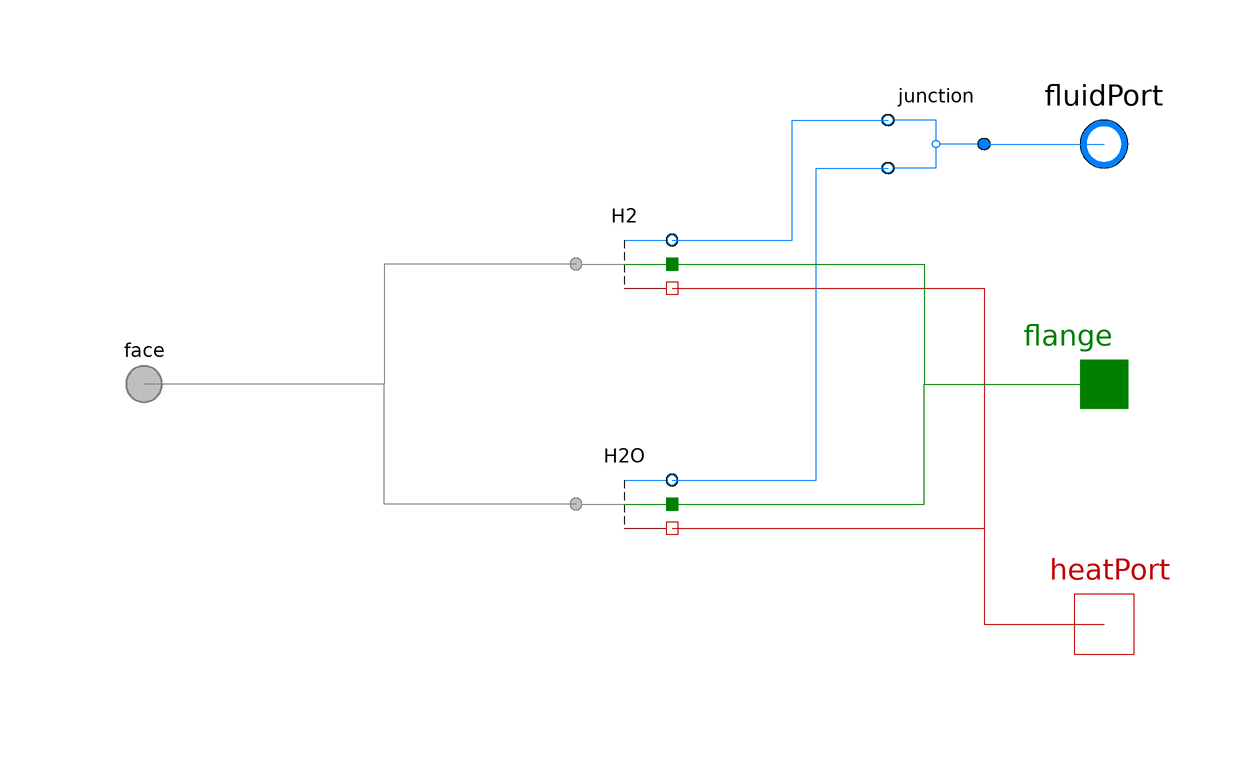

Above is the diagram view of the following Modelica model: its components placed by their Placement annotations and its connect equations drawn as lines.

model AnodeGas
        "<html>Adapter for PEMFC anode gas between <a href=\"modelica://FCSys\">FCSys</a> and <a href=\"modelica://Modelica\">Modelica</a></html>"
        extends BaseClasses.PartialPhase;

        replaceable package Medium = Media.AnodeGas constrainedby
          Modelica.Media.Interfaces.PartialMedium "Medium model (Modelica)"
          annotation (choicesAllMatching=true, Dialog(group=
                "Material properties"));

        FCSys.Conditions.Adapters.Species.FluidNeutral H2(redeclare package
            Medium = Modelica.Media.IdealGases.SingleGases.H2 (referenceChoice=
                  Modelica.Media.Interfaces.PartialMedium.Choices.ReferenceEnthalpy.ZeroAt25C,
                excludeEnthalpyOfFormation=false), redeclare package Data =
              Characteristics.H2.Gas)
          annotation (Placement(transformation(extent={{-10,10},{10,30}})));
        FCSys.Conditions.Adapters.Species.FluidNeutral H2O(redeclare package
            Data = Characteristics.H2O.Gas (referenceChoice=Modelica.Media.Interfaces.PartialMedium.Choices.ReferenceEnthalpy.ZeroAt25C,
                excludeEnthalpyOfFormation=false), redeclare final package
            Medium = Modelica.Media.IdealGases.SingleGases.H2O)
          annotation (Placement(transformation(extent={{-10,-30},{10,-10}})));
        Junctions.Junction2 junction
          annotation (Placement(transformation(extent={{62,30},{42,50}})));

        Modelica.Fluid.Interfaces.FluidPort_b fluidPort(redeclare final package
            Medium = Medium) "Modelica fluid port" annotation (Placement(
              transformation(extent={{70,30},{90,50}}), iconTransformation(
                extent={{70,30},{90,50}})));

        Modelica.Mechanics.Translational.Interfaces.Flange_a flange[Axis]
          "Modelica translational flanges" annotation (Placement(transformation(
                extent={{70,-10},{90,10}}), iconTransformation(extent={{70,-10},
                  {90,10}})));

      equation
        // H2
        connect(H2.face, face.H2) annotation (Line(
            points={{-8,20},{-40,20},{-40,5.55112e-16},{-80,5.55112e-16}},
            color={127,127,127},
            smooth=Smooth.None));
        connect(H2.heatPort, heatPort) annotation (Line(
            points={{8,16},{60,16},{60,-40},{80,-40}},
            color={191,0,0},
            smooth=Smooth.None));
        connect(H2.fluidPort, junction.purePort1) annotation (Line(
            points={{8,24},{28,24},{28,44},{44,44}},
            color={0,127,255},
            smooth=Smooth.None));

        // H2O
        connect(H2O.face, face.H2O) annotation (Line(
            points={{-8,-20},{-40,-20},{-40,5.55112e-16},{-80,5.55112e-16}},
            color={127,127,127},
            smooth=Smooth.None));
        connect(H2O.heatPort, heatPort) annotation (Line(
            points={{8,-24},{60,-24},{60,-40},{80,-40}},
            color={191,0,0},
            smooth=Smooth.None));
        connect(H2O.fluidPort, junction.purePort2) annotation (Line(
            points={{8,-16},{32,-16},{32,36},{44,36}},
            color={0,127,255},
            smooth=Smooth.None));

        // Mixture
        connect(junction.mixturePort, fluidPort) annotation (Line(
            points={{60,40},{80,40}},
            color={0,127,255},
            smooth=Smooth.None));
        connect(H2.flange, flange) annotation (Line(
            points={{8,20},{50,20},{50,5.55112e-16},{80,5.55112e-16}},
            color={0,127,0},
            smooth=Smooth.None));
        connect(H2O.flange, flange) annotation (Line(
            points={{8,-20},{50,-20},{50,5.55112e-16},{80,5.55112e-16}},
            color={0,127,0},
            smooth=Smooth.None));
        annotation (Icon(graphics={Line(
                      points={{0,40},{0,-40}},
                      color={0,0,0},
                      smooth=Smooth.None,
                      pattern=LinePattern.Dash,
                      thickness=0.5),Line(
                      points={{0,40},{70,40}},
                      color={0,127,255},
                      smooth=Smooth.None),Line(
                      points={{0,0},{70,0}},
                      color={0,127,0},
                      smooth=Smooth.None)}), Diagram(graphics));
      end AnodeGas;